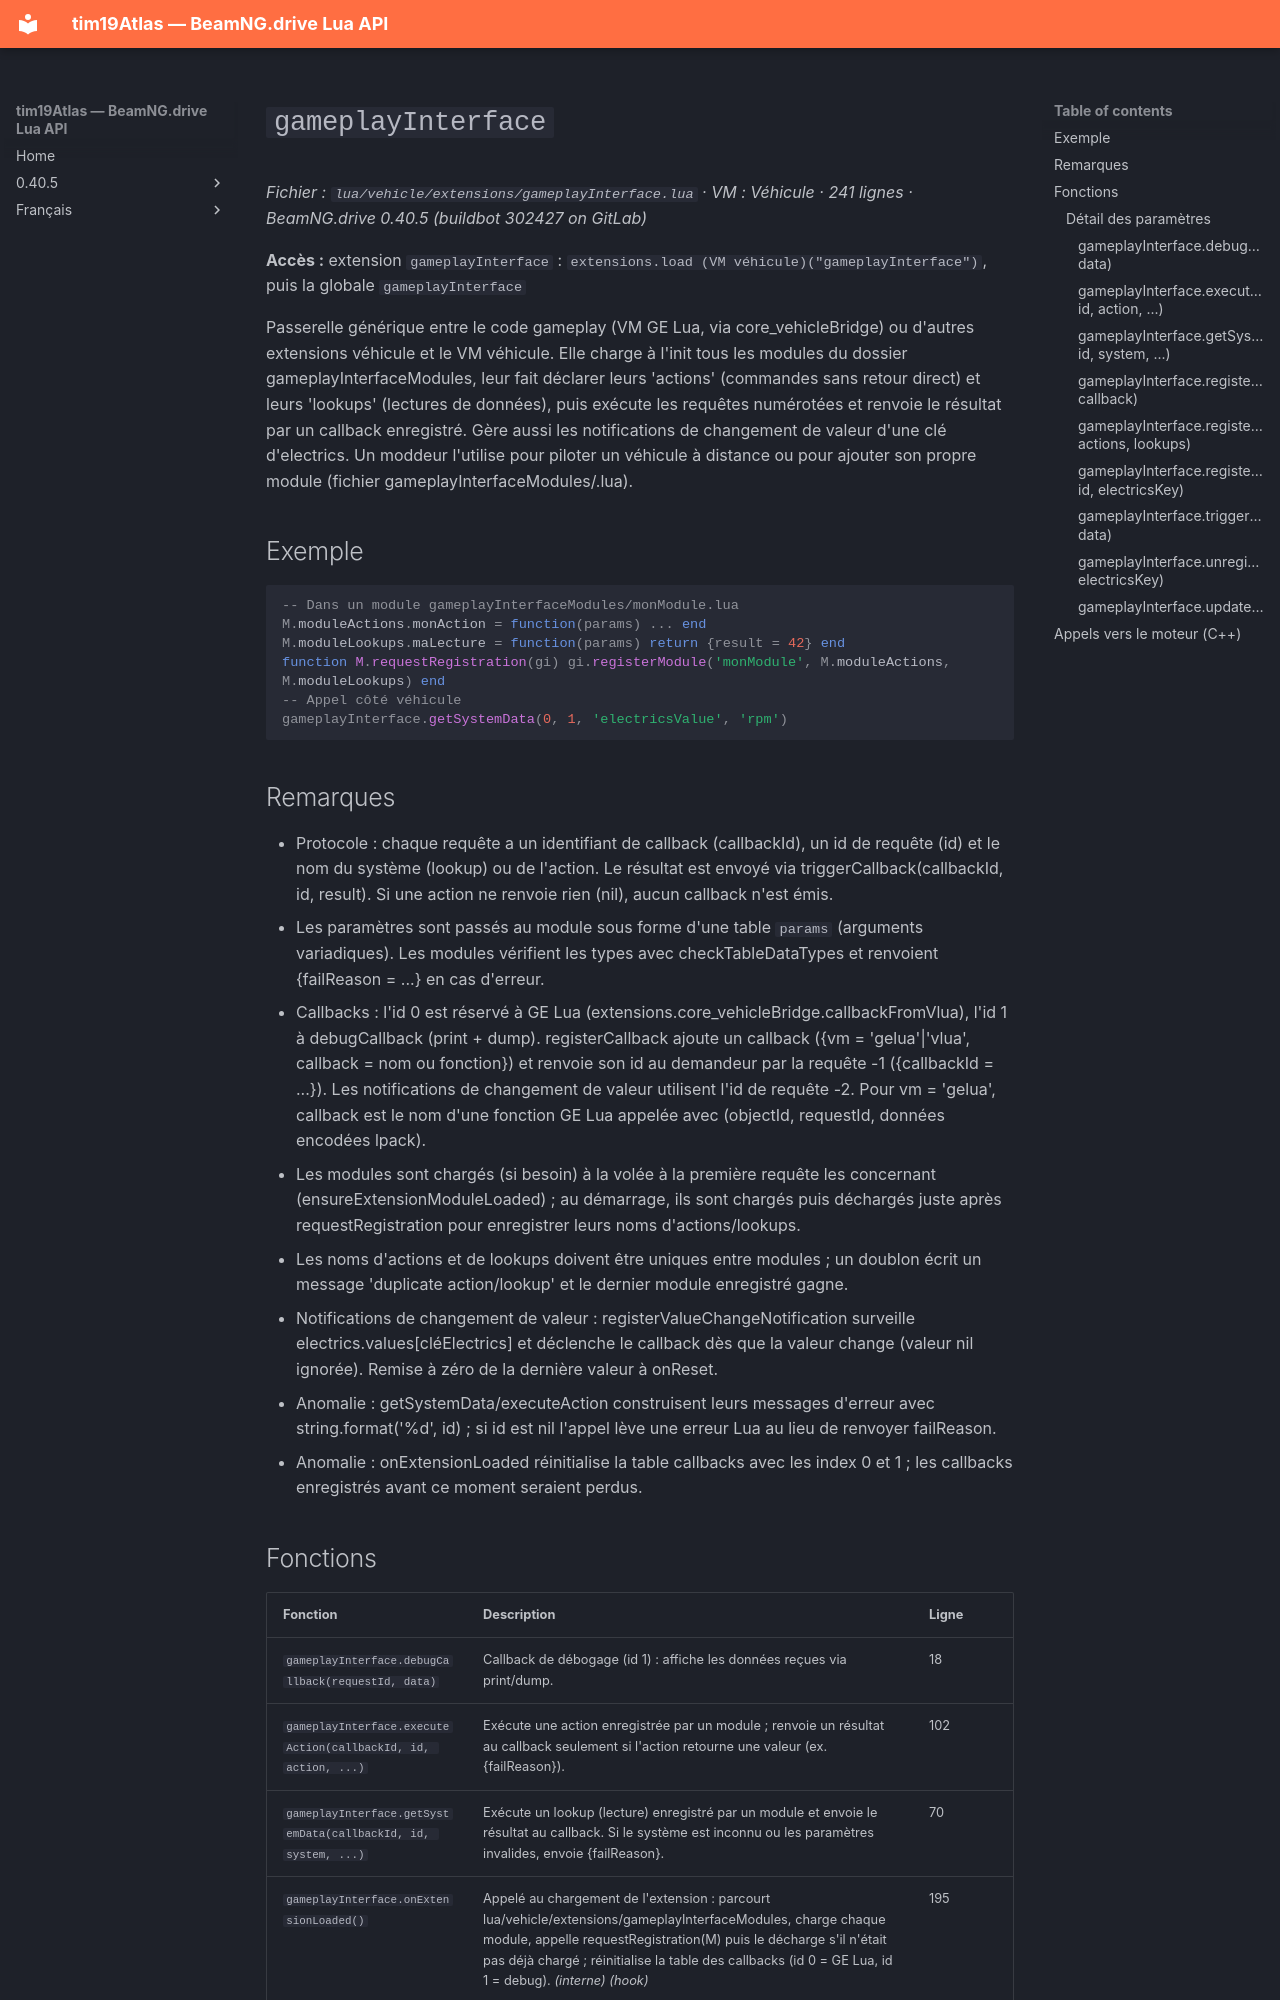

repository: Tim0219800/beamng-lua-atlas · page: fr/0.40.5/vehicle/extensions/gameplayInterface.html · generator: mkdocs

# `gameplayInterface`

*Fichier : `lua/vehicle/extensions/gameplayInterface.lua` · VM : Véhicule · 241 lignes · BeamNG.drive 0.40.5 (buildbot 302427 on GitLab)*

**Accès :** extension `gameplayInterface` : `extensions.load (VM véhicule)("gameplayInterface")`, puis la globale `gameplayInterface`

Passerelle générique entre le code gameplay (VM GE Lua, via core_vehicleBridge) ou d'autres extensions véhicule et le VM véhicule. Elle charge à l'init tous les modules du dossier gameplayInterfaceModules, leur fait déclarer leurs 'actions' (commandes sans retour direct) et leurs 'lookups' (lectures de données), puis exécute les requêtes numérotées et renvoie le résultat par un callback enregistré. Gère aussi les notifications de changement de valeur d'une clé d'electrics. Un moddeur l'utilise pour piloter un véhicule à distance ou pour ajouter son propre module (fichier gameplayInterfaceModules/<nom>.lua).

## Exemple

```lua
-- Dans un module gameplayInterfaceModules/monModule.lua
M.moduleActions.monAction = function(params) ... end
M.moduleLookups.maLecture = function(params) return {result = 42} end
function M.requestRegistration(gi) gi.registerModule('monModule', M.moduleActions, M.moduleLookups) end
-- Appel côté véhicule
gameplayInterface.getSystemData(0, 1, 'electricsValue', 'rpm')
```

## Remarques

- Protocole : chaque requête a un identifiant de callback (callbackId), un id de requête (id) et le nom du système (lookup) ou de l'action. Le résultat est envoyé via triggerCallback(callbackId, id, result). Si une action ne renvoie rien (nil), aucun callback n'est émis.
- Les paramètres sont passés au module sous forme d'une table `params` (arguments variadiques). Les modules vérifient les types avec checkTableDataTypes et renvoient {failReason = ...} en cas d'erreur.
- Callbacks : l'id 0 est réservé à GE Lua (extensions.core_vehicleBridge.callbackFromVlua), l'id 1 à debugCallback (print + dump). registerCallback ajoute un callback ({vm = 'gelua'|'vlua', callback = nom ou fonction}) et renvoie son id au demandeur par la requête -1 ({callbackId = ...}). Les notifications de changement de valeur utilisent l'id de requête -2. Pour vm = 'gelua', callback est le nom d'une fonction GE Lua appelée avec (objectId, requestId, données encodées lpack).
- Les modules sont chargés (si besoin) à la volée à la première requête les concernant (ensureExtensionModuleLoaded) ; au démarrage, ils sont chargés puis déchargés juste après requestRegistration pour enregistrer leurs noms d'actions/lookups.
- Les noms d'actions et de lookups doivent être uniques entre modules ; un doublon écrit un message 'duplicate action/lookup' et le dernier module enregistré gagne.
- Notifications de changement de valeur : registerValueChangeNotification surveille electrics.values[cléElectrics] et déclenche le callback dès que la valeur change (valeur nil ignorée). Remise à zéro de la dernière valeur à onReset.
- Anomalie : getSystemData/executeAction construisent leurs messages d'erreur avec string.format('%d', id) ; si id est nil l'appel lève une erreur Lua au lieu de renvoyer failReason.
- Anomalie : onExtensionLoaded réinitialise la table callbacks avec les index 0 et 1 ; les callbacks enregistrés avant ce moment seraient perdus.
